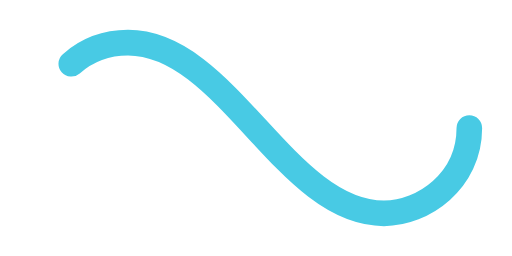
t = 0.00 s
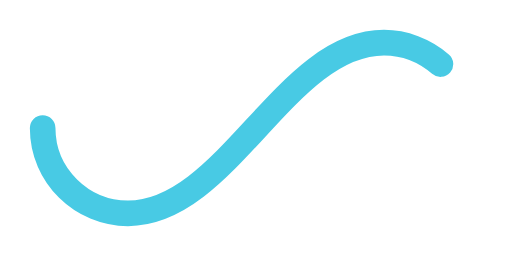
t = 0.50 s
t = 1.00 s: frame unchanged from t = 0.00 s, image omitted
t = 1.50 s: frame unchanged from t = 0.50 s, image omitted

The animated SVG that drew these frames (rendered in a browser with its animation timeline set to each time). Animation: 1 SMIL element (animate=1); one cycle of 2.00 s, repeats indefinitely.

<svg xmlns='http://www.w3.org/2000/svg' viewBox='0 0 300 150'>
    <path fill='none' stroke='#48CAE4' stroke-width='15' stroke-linecap='round' stroke-dasharray='300 385' stroke-dashoffset='0' d='M275 75c0 31-27 50-50 50-58 0-92-100-150-100-28 0-50 22-50 50s23 50 50 50c58 0 92-100 150-100 24 0 50 19 50 50Z'>
        <animate attributeName='stroke-dashoffset' calcMode='spline' dur='2' values='685;-685' keySplines='0 0 1 1' repeatCount='indefinite'></animate>
    </path>
</svg>